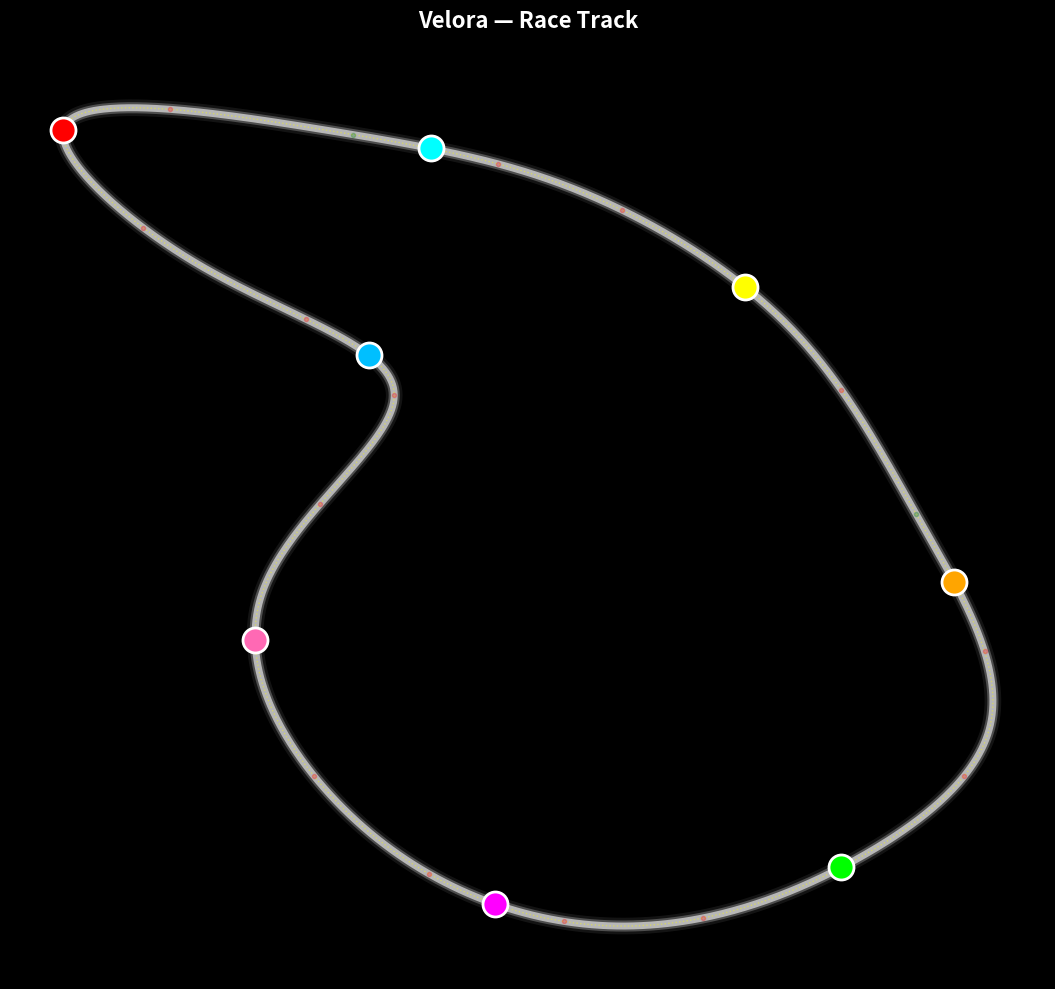

This figure's Python source:
import argparse
import math
import random
import numpy as np
import matplotlib.pyplot as plt
from matplotlib.animation import FuncAnimation
from scipy.interpolate import splprep, splev

# ---------------------------
# RaceTrackModel
# ---------------------------
class RaceTrackModel:
    def __init__(self, control_points=None, mu=1.3, g=9.81, scale=5500):
        # default control points: somewhat larger varied track (blend of code1 & 2 shapes)
        if control_points is None:
            self.control_points = np.array([
                [100, 850], [300, 850],
            [500, 800], [650, 700],
            [750, 550], [800, 400], [700, 300],
            [500, 250], [300, 350],
            [250, 500], [350, 650], [200, 750],
            [100, 850]
            ])
        else:
            self.control_points = np.asarray(control_points)
        self.mu = mu
        self.g = g
        self.scale = scale
        self.track_length = 0

    def catmull_rom_spline(self, points, num_points=1000):
        tck, _ = splprep([points[:, 0], points[:, 1]], s=0, per=True, k=3)
        u_new = np.linspace(0, 1, num_points)
        x_new, y_new = splev(u_new, tck)
        return np.array(x_new), np.array(y_new)

    def calculate_curvature(self, x, y):
        dx = np.gradient(x)
        dy = np.gradient(y)
        ddx = np.gradient(dx)
        ddy = np.gradient(dy)
        num = np.abs(dx * ddy - dy * ddx)
        den = (dx**2 + dy**2)**(3/2)
        curvature = np.divide(num, den, where=den > 1e-10, out=np.zeros_like(num))
        return curvature

    def calculate_speed_limits(self, curvature, max_speed=700):
        # Blend: give a reasonable cap (320 realistic) but allow higher for demo
        limits = []
        for k in curvature:
            if k < 0.0003:
                limits.append(400.0)  # generous straight-line for spectacle
            else:
                radius = max(1.0 / k, 1e-3)
                v_ms = math.sqrt(self.mu * self.g * radius * self.scale)
                v_kmh = v_ms * 3.6
                # apply gentle cap
                limits.append(min(v_kmh, max_speed))
        return np.array(limits)

    def analyze_track(self, num_points=1000, max_speed=700):
        x, y = self.catmull_rom_spline(self.control_points, num_points)
        curvature = self.calculate_curvature(x, y)
        speed_limits = self.calculate_speed_limits(curvature, max_speed=max_speed)
        self.track_length = num_points
        return {'x': x, 'y': y, 'curvature': curvature, 'speed_limits': speed_limits}


# ---------------------------
# EventEngine (light scaffold)
# ---------------------------
class EventEngine:
    """Simple event engine to schedule/probabilistic events.
    For the MVP this supports manual injection via API (function call) or
    random failures with configurable rate.
    """
    def __init__(self, rng=None, failure_rate_per_minute=0.02):
        self.rng = rng or random.Random()
        self.failure_rate_per_minute = failure_rate_per_minute
        self.pending = []  # list of (time, function)

    def schedule(self, sim_time, callback):
        self.pending.append((sim_time, callback))
        self.pending.sort(key=lambda x: x[0])

    def poll(self, sim_time):
        """Run any events scheduled for <= sim_time."""
        to_run = [ev for ev in self.pending if ev[0] <= sim_time]
        self.pending = [ev for ev in self.pending if ev[0] > sim_time]
        for _, cb in to_run:
            try:
                cb()
            except Exception:
                pass

    def maybe_random_failure(self, sim_time, agents):
        # small chance per tick to trigger a failure on a random agent
        # convert rate per minute to per-second probability
        p = self.failure_rate_per_minute / 60.0
        if self.rng.random() < p and len(agents) > 0:
            victim = self.rng.choice(agents)
            def failure():
                # simple effect: sudden speed drop and tyre damage
                victim.tire_health = max(0.0, victim.tire_health - 30.0)
                victim.speed *= 0.5
                victim.status = 'damaged'
            # schedule immediate
            failure()


# ---------------------------
# Car class (merged)
# ---------------------------
class Car:
    def __init__(self, track_data, position=0, color='red', skill=0.96, car_id=0, name="Car", seed=None):
        self.track_data = track_data
        self.position = float(position)
        self.color = color
        self.skill = float(skill)
        self.car_id = car_id
        self.name = name

        # realistic starting speed (km/h)
        self.speed = 80.0 + (self.skill - 0.92) * 500.0  # small variation
        self.top_speed = 700.0

        # lap tracking
        self.lap_count = 0
        self.last_position = float(position)

        # tyres
        self.tire_health = 100.0
        self.tire_degradation_rate = 0.008

        # physics limits (km/h per second)
        self.max_acceleration = 200.0
        self.max_braking = 400.0

        # collision/safety
        self.safety_distance = 20.0
        self.critical_distance = 10.0

        # smoothing
        self.prev_target_speed = self.speed

        # misc
        self.scale = 5500.0
        self.status = 'ok'

        self.rng = random.Random() if seed is None else random.Random(seed + car_id)

    def check_car_ahead(self, others):
        track_len = len(self.track_data['x'])
        min_dist = float('inf')
        car_ahead = None
        for other in others:
            if other.car_id == self.car_id:
                continue
            # distance modulo track length
            dist = (other.position - self.position) % track_len
            if 0 < dist < self.safety_distance * 2:
                if dist < min_dist:
                    min_dist = dist
                    car_ahead = other
        return car_ahead, min_dist

    def get_xy(self):
        idx = int(self.position) % len(self.track_data['x'])
        return self.track_data['x'][idx], self.track_data['y'][idx]

    def get_info(self):
        return {
            'name': self.name,
            'lap': self.lap_count,
            'tire_health': self.tire_health,
            'speed': self.speed,
            'status': self.status
        }

    def update(self, others, dt=0.05):
        track_len = len(self.track_data['x'])
        idx = int(self.position) % track_len

        # compute base limits and curvature
        base_limit = self.track_data['speed_limits'][idx]
        curvature = self.track_data['curvature'][idx]

        # tire factor depends on health
        tire_factor = 0.85 + (self.tire_health / 100.0) * 0.15

        # calculate target speed: blend straight logic and turn severity
        if curvature < 0.0003:
            target_speed = min(base_limit * self.skill * tire_factor, self.top_speed)
        else:
            # turn severity scaled
            turn_severity = min(curvature / 0.0015, 1.0)
            turn_factor = 0.55 + 0.35 * (1 - turn_severity)
            target_speed = base_limit * self.skill * turn_factor * tire_factor

        # if damaged, lower target speed more
        if self.status != 'ok':
            target_speed *= 0.6

        # smoothing (mix previous)
        alpha = 0.4
        target_speed = alpha * target_speed + (1 - alpha) * self.prev_target_speed
        self.prev_target_speed = target_speed

        # collision avoidance
        car_ahead, dist = self.check_car_ahead(others)
        if car_ahead is not None:
            if dist < self.critical_distance:
                target_speed = min(target_speed, car_ahead.speed * 0.65)
            elif dist < self.safety_distance:
                target_speed = min(target_speed, car_ahead.speed * 0.85)
            elif dist < self.safety_distance * 1.5:
                target_speed = min(target_speed, car_ahead.speed * 0.95)

        # speed change (accel or brake)
        speed_diff = target_speed - self.speed
        if speed_diff > 0:
            # acceleration limited
            accel = min(speed_diff / dt, self.max_acceleration)
            self.speed += accel * dt
        else:
            brake = max(speed_diff / dt, -self.max_braking)
            self.speed += brake * dt

        # clamp speed
        self.speed = max(0.0, min(self.speed, self.top_speed))

        # update position: convert km/h to m/s-ish and scale to track points
        speed_ms = self.speed / 3.6
        ds = speed_ms * dt * (track_len / self.scale)
        self.position = (self.position + ds) % track_len

        # lap count: detect by wrap-around robustly
        if self.position < self.last_position - 0.5:
            self.lap_count += 1
        self.last_position = self.position

        # tire degradation increases on tight turns
        if curvature > 0.0003:
            deg_rate = self.tire_degradation_rate * (1 + curvature * 1000.0)
        else:
            deg_rate = self.tire_degradation_rate * 0.5
        self.tire_health = max(0.0, self.tire_health - deg_rate * dt)


# ---------------------------
# VisualRace - visualization merged
# ---------------------------
class VisualRace:
    def __init__(self, track_data, num_cars=8, seed=None):
        self.track_data = track_data
        self.cars = []
        self.seed = seed if seed is not None else random.randrange(1<<30)
        self.rng = random.Random(self.seed)

        num_cars = int(max(1, min(num_cars, 25)))

        colors = ['red', 'cyan', 'yellow', 'orange', 'lime', 'magenta',
                  'hotpink', 'deepskyblue', 'gold', 'springgreen',
                  'crimson', 'aqua', 'khaki', 'coral', 'limegreen',
                  'violet', 'salmon', 'turquoise', 'wheat', 'chartreuse',
                  'pink', 'skyblue', 'plum', 'lightsalmon', 'palegreen']

        names = ['Lightning', 'Thunder', 'Blaze', 'Storm', 'Flash',
                 'Rocket', 'Turbo', 'Nitro', 'Phantom', 'Viper',
                 'Shadow', 'Cobra', 'Falcon', 'Eagle', 'Phoenix',
                 'Dragon', 'Titan', 'Raptor', 'Ghost', 'Bullet',
                 'Sonic', 'Laser', 'Bolt', 'Cyclone', 'Inferno']

        total_points = len(track_data['x'])
        for i in range(num_cars):
            car_skill = self.rng.uniform(0.92, 0.99)
            car = Car(
                track_data,
                position=i * (total_points / num_cars),
                color=colors[i % len(colors)],
                skill=car_skill,
                car_id=i,
                name=names[i % len(names)],
                seed=self.seed
            )
            self.cars.append(car)

        self._setup_plot()
        self.hover_car = None
        self.sim_time = 0.0
        self.event_engine = EventEngine(rng=self.rng)

    def _setup_plot(self):
        self.fig, self.ax = plt.subplots(figsize=(14, 10))
        self.fig.patch.set_facecolor('black')
        self.ax.set_facecolor('black')

        # multi-layer track glow
        self.ax.plot(self.track_data['x'], self.track_data['y'], color='white', linewidth=12, alpha=0.08)
        self.ax.plot(self.track_data['x'], self.track_data['y'], color='white', linewidth=8, alpha=0.25)
        self.ax.plot(self.track_data['x'], self.track_data['y'], color='white', linewidth=5, alpha=0.6)
        self.ax.plot(self.track_data['x'], self.track_data['y'], color='yellow', linewidth=1, alpha=0.4, linestyle=':')

        # curvature markers
        for i in range(len(self.track_data['curvature'])):
            if i % 50 == 0:
                if self.track_data['curvature'][i] < 0.0003:
                    self.ax.plot(self.track_data['x'][i], self.track_data['y'][i], 'o', color='green', markersize=3, alpha=0.25)
                else:
                    self.ax.plot(self.track_data['x'][i], self.track_data['y'][i], 'o', color='red', markersize=3, alpha=0.25)

        # car markers
        self.car_dots = []
        for car in self.cars:
            x, y = car.get_xy()
            dot, = self.ax.plot(x, y, 'o', color=car.color, markersize=18, markeredgecolor='white', markeredgewidth=2)
            self.car_dots.append(dot)

        self.ax.axis('off')
        self.ax.set_aspect('equal')
        self.ax.set_title('Velora — Race Track', color='white', fontsize=16, fontweight='bold', pad=20)
        self.ax.set_xlim(min(self.track_data['x']) - 40, max(self.track_data['x']) + 40)
        self.ax.set_ylim(min(self.track_data['y']) - 40, max(self.track_data['y']) + 40)

        # hover annotation with smart placement (from Code1)
        self.hover_annotation = self.ax.annotate(
            '', xy=(0,0), xytext=(20,20), textcoords='offset points',
            bbox=dict(boxstyle='round,pad=0.8', facecolor='black', edgecolor='white', alpha=0.95, linewidth=2),
            color='white', fontsize=10, fontweight='bold', visible=False, zorder=1000,
            ha='left', va='bottom'
        )

        self.fig.canvas.mpl_connect('motion_notify_event', self._on_hover)

    def _on_hover(self, event):
        if event.inaxes != self.ax or event.xdata is None or event.ydata is None:
            if self.hover_car is not None:
                self.hover_car = None
                self.hover_annotation.set_visible(False)
            return

        HOVER_RADIUS = 30.0
        found_car = None
        for car in self.cars:
            x, y = car.get_xy()
            d = math.hypot(event.xdata - x, event.ydata - y)
            if d < HOVER_RADIUS:
                found_car = car
                break

        if found_car is not None:
            if self.hover_car != found_car:
                self.hover_car = found_car
                info = found_car.get_info()
                tire_status = 'Good' if info['tire_health'] > 70 else ('Worn' if info['tire_health'] > 40 else 'Critical')
                text = (f"Name: {info['name']}\n"
                        f"Lap: {info['lap']}\n"
                        f"Tire: {info['tire_health']:.1f}% ({tire_status})\n"
                        f"Speed: {int(info['speed'])} km/h\n"
                        f"Status: {info.get('status','ok')}")
                self.hover_annotation.set_text(text)
                x, y = found_car.get_xy()
                self.hover_annotation.xy = (x, y)

                x_range = self.ax.get_xlim()
                y_range = self.ax.get_ylim()
                x_mid = (x_range[0] + x_range[1]) / 2
                y_mid = (y_range[0] + y_range[1]) / 2

                # smart placement
                if x < x_mid:
                    self.hover_annotation.set_ha('left')
                    self.hover_annotation.xytext = (20, 20)
                else:
                    self.hover_annotation.set_ha('right')
                    self.hover_annotation.xytext = (-20, 20)

                if y < y_mid:
                    self.hover_annotation.set_va('bottom')
                else:
                    self.hover_annotation.set_va('top')
                    if x < x_mid:
                        self.hover_annotation.xytext = (20, -20)
                    else:
                        self.hover_annotation.xytext = (-20, -20)

                self.hover_annotation.get_bbox_patch().set_edgecolor(found_car.color)
                self.hover_annotation.set_visible(True)
        else:
            if self.hover_car is not None:
                self.hover_car = None
                self.hover_annotation.set_visible(False)

    def _step(self, frame):
        dt = 0.05
        self.sim_time += dt

        # poll events and maybe random failures
        self.event_engine.poll(self.sim_time)
        self.event_engine.maybe_random_failure(self.sim_time, self.cars)

        for car in self.cars:
            car.update(self.cars, dt)

        for i, car in enumerate(self.cars):
            x, y = car.get_xy()
            self.car_dots[i].set_data([x], [y])

        if self.hover_car is not None:
            info = self.hover_car.get_info()
            tire_status = 'Good' if info['tire_health'] > 70 else ('Worn' if info['tire_health'] > 40 else 'Critical')
            text = (f"Name: {info['name']}\n"
                    f"Lap: {info['lap']}\n"
                    f"Tire: {info['tire_health']:.1f}% ({tire_status})\n"
                    f"Speed: {int(info['speed'])} km/h\n"
                    f"Status: {info.get('status','ok')}")
            self.hover_annotation.set_text(text)
            x, y = self.hover_car.get_xy()
            self.hover_annotation.xy = (x, y)

        return self.car_dots + [self.hover_annotation]

    def run(self, duration=120):
        frames = int(duration / 0.05)
        anim = FuncAnimation(self.fig, self._step, frames=frames, interval=50, blit=True, repeat=True)
        plt.tight_layout()
        plt.show()
        return anim


# ---------------------------
# CLI and main
# ---------------------------
def parse_args():
    p = argparse.ArgumentParser(description='Velora - merged race simulation')
    p.add_argument('--cars', type=int, default=8, help='Number of cars (1-25)')
    p.add_argument('--duration', type=int, default=120, help='Run time in seconds')
    p.add_argument('--points', type=int, default=1000, help='Spline resolution')
    p.add_argument('--seed', type=int, default=None, help='Random seed for reproducibility')
    p.add_argument('--max_speed', type=int, default=700, help='Max speed cap (km/h)')
    return p.parse_args()


if __name__ == '__main__':
    args = parse_args()
    num_cars = max(1, min(args.cars, 25))
    seed = args.seed

    print(f"Starting Velora simulation with {num_cars} cars for {args.duration}s (seed={seed})")

    track = RaceTrackModel()
    data = track.analyze_track(num_points=args.points, max_speed=args.max_speed)

    race = VisualRace(data, num_cars=num_cars, seed=seed)
    race.run(duration=args.duration)
